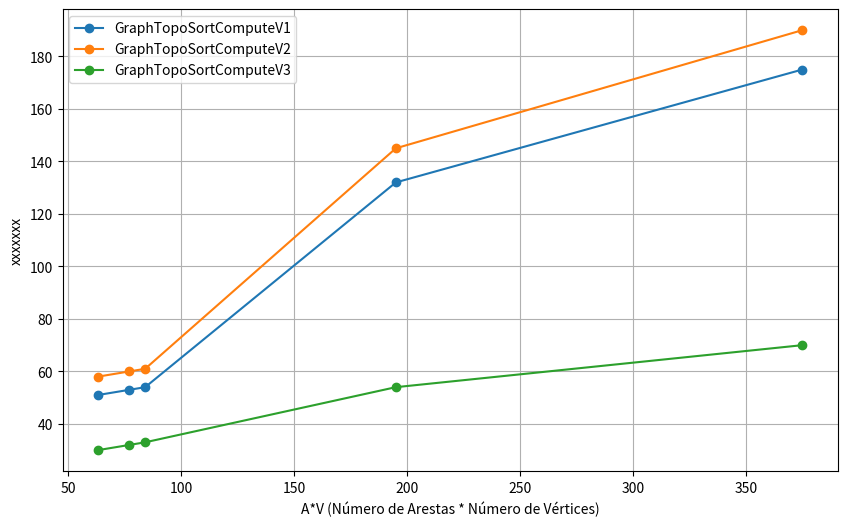

Generate this figure with matplotlib:
import matplotlib.pyplot as plt

def plot_complexity_multiple(AV_values, data, labels):
    plt.figure(figsize=(10, 6))

    for label in labels:
        plt.plot(AV_values, data[label], marker='o', label=label)

    
    plt.xlabel('A*V (Número de Arestas * Número de Vértices)')
    plt.ylabel('xxxxxxx')
    plt.legend()
    plt.grid(True)
    plt.show()


AV_values = [63, 77, 84, 195, 375]  


data = {
    'GraphTopoSortComputeV1': [51, 53, 54, 132, 175],
    'GraphTopoSortComputeV2': [58, 60, 61, 145, 190],
    'GraphTopoSortComputeV3': [30, 32, 33, 54, 70]
}

labels = ['GraphTopoSortComputeV1', 'GraphTopoSortComputeV2', 'GraphTopoSortComputeV3']

plot_complexity_multiple(AV_values, data, labels)

